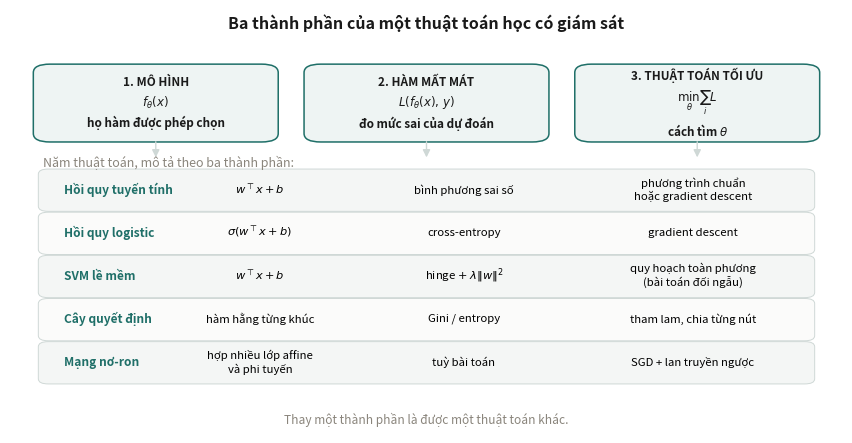

The script that saved this image: (Note: this script raises an exception after producing the figure.)
"""Các sơ đồ khái niệm cho giáo trình "Nền tảng học máy".

Đây là hình vẽ tay bằng matplotlib chứ không phải kết quả thí nghiệm, để trong mã
nguồn cho sửa được và cho khớp với chữ trong bài.

    python code/nentang/fig_diagrams.py
"""

import numpy as np
import matplotlib
matplotlib.use("Agg")
import matplotlib.pyplot as plt
from matplotlib.patches import FancyBboxPatch, FancyArrowPatch

OUT = "figs/"
plt.rcParams.update({"figure.dpi": 150, "font.size": 9})
C_MAIN, C_WARN, C_BAD, C_DIM = "#1f6f68", "#b8860b", "#b0413e", "#8a857c"
C_SOFT, C_LINE = "#eef4f3", "#cfd8d6"


def hop(ax, x, y, w, h, text, fc=C_SOFT, ec=C_MAIN, fs=8.5, weight="normal", tc="#1a1a1a"):
    ax.add_patch(FancyBboxPatch((x, y), w, h, boxstyle="round,pad=0.012,rounding_size=0.02",
                                facecolor=fc, edgecolor=ec, linewidth=1.1))
    ax.text(x + w / 2, y + h / 2, text, ha="center", va="center",
            fontsize=fs, color=tc, weight=weight, linespacing=1.45)


def mui_ten(ax, p0, p1, color=C_DIM, lw=1.1, style="-|>"):
    ax.add_patch(FancyArrowPatch(p0, p1, arrowstyle=style, mutation_scale=11,
                                 color=color, linewidth=lw,
                                 shrinkA=2, shrinkB=2))


# ---------------------------------------------------------------------
# Hình 1 — Ba thành phần của mọi thuật toán học có giám sát
# ---------------------------------------------------------------------
fig, ax = plt.subplots(figsize=(8.6, 4.5))
ax.set_xlim(0, 1); ax.set_ylim(0, 1); ax.axis("off")

ax.text(.5, .955, "Ba thành phần của một thuật toán học có giám sát",
        ha="center", fontsize=11.5, weight="bold", color="#1a1a1a")

hop(ax, .04, .70, .27, .16,
    "1. MÔ HÌNH\n$f_\\theta(x)$\nhọ hàm được phép chọn", fs=8.5, weight="bold")
hop(ax, .365, .70, .27, .16,
    "2. HÀM MẤT MÁT\n$L(f_\\theta(x),\\, y)$\nđo mức sai của dự đoán", fs=8.5, weight="bold")
hop(ax, .69, .70, .27, .16,
    "3. THUẬT TOÁN TỐI ƯU\n$\\min_\\theta \\sum_i L$\ncách tìm $\\theta$", fs=8.5, weight="bold")

vd = [("Hồi quy tuyến tính", "$w^\\top x + b$", "bình phương sai số",
       "phương trình chuẩn\nhoặc gradient descent"),
      ("Hồi quy logistic", "$\\sigma(w^\\top x + b)$", "cross-entropy", "gradient descent"),
      ("SVM lề mềm", "$w^\\top x + b$", "hinge $+\\;\\lambda\\|w\\|^2$",
       "quy hoạch toàn phương\n(bài toán đối ngẫu)"),
      ("Cây quyết định", "hàm hằng từng khúc", "Gini / entropy",
       "tham lam, chia từng nút"),
      ("Mạng nơ-ron", "hợp nhiều lớp affine\nvà phi tuyến", "tuỳ bài toán",
       "SGD + lan truyền ngược")]

y0, dy = .575, .102
ax.text(.04, y0 + .055, "Năm thuật toán, mô tả theo ba thành phần:", fontsize=9,
        color=C_DIM, style="italic")
for i, (ten, mh, mm, tu) in enumerate(vd):
    y = y0 - i * dy
    ax.add_patch(FancyBboxPatch((.04, y - .045), .92, .088,
                                boxstyle="round,pad=0.006,rounding_size=0.012",
                                facecolor="#fbfbfa" if i % 2 else "#f4f6f5",
                                edgecolor=C_LINE, linewidth=.7))
    ax.text(.065, y, ten, fontsize=8.6, weight="bold", va="center", color=C_MAIN)
    ax.text(.30, y, mh, fontsize=8.2, va="center", ha="center")
    ax.text(.545, y, mm, fontsize=8.2, va="center", ha="center")
    ax.text(.82, y, tu, fontsize=8.2, va="center", ha="center", linespacing=1.3)

for x in (.175, .50, .825):
    mui_ten(ax, (x, .695), (x, .645), color=C_LINE, lw=1.0)

ax.text(.5, .022,
        "Thay một thành phần là được một thuật toán khác.",
        ha="center", fontsize=8.6, color=C_DIM, style="italic", linespacing=1.5)
fig.tight_layout(); fig.savefig(OUT + "nt01_bando.png"); plt.close(fig)


# ---------------------------------------------------------------------
# Hình 5 — Bốn hàm mất mát cho phân loại: chúng đều thay cho mất mát 0–1
# ---------------------------------------------------------------------
fig, ax = plt.subplots(1, 2, figsize=(8.8, 3.3))
m = np.linspace(-3, 3, 600)

loss = [("mất mát 0–1", np.where(m <= 0, 1.0, 0.0), "k", 2.0, "-"),
        ("perceptron: $\\max(0, -m)$", np.maximum(0, -m), C_WARN, 1.6, "-"),
        ("hinge (SVM): $\\max(0, 1-m)$", np.maximum(0, 1 - m), C_BAD, 1.6, "-"),
        ("logistic: $\\log_2(1+e^{-m})$", np.log2(1 + np.exp(-m)), C_MAIN, 1.6, "-")]
for lab, v, c, lw, ls in loss:
    ax[0].plot(m, v, label=lab, color=c, lw=lw, ls=ls)
ax[0].set_xlabel("lề $m = y\\,(w^\\top x + b)$")
ax[0].set_ylabel("mất mát")
ax[0].set_ylim(-.1, 3.1); ax[0].axvline(0, color=C_LINE, lw=.9)
ax[0].grid(alpha=.25)
ax[0].legend(frameon=False, fontsize=7.6, loc="upper right")
ax[0].set_title("Các hàm mất mát theo lề", fontsize=9)
ax[0].spines[["top", "right"]].set_visible(False)

ax[1].axis("off")
ax[1].set_xlim(0, 1); ax[1].set_ylim(0, 1)
rows = [("mất mát 0–1", "không lồi, đạo hàm bằng 0", "không dùng gradient được"),
        ("perceptron", "lồi, bằng 0 khi $m \\geq 0$", "dừng khi vừa phân loại đúng"),
        ("hinge", "lồi, bằng 0 khi $m \\geq 1$", "đòi hỏi lề, nghiệm thưa"),
        ("logistic", "lồi, trơn, luôn dương", "cho ra xác suất")]
ax[1].text(.5, .93, "Tính chất và hệ quả", ha="center", fontsize=10, weight="bold")
for i, (a, b, c) in enumerate(rows):
    y = .78 - i * .168
    ax[1].add_patch(FancyBboxPatch((.02, y - .065), .96, .13,
                                   boxstyle="round,pad=0.008,rounding_size=0.02",
                                   facecolor="#fbfbfa" if i % 2 else "#f4f6f5",
                                   edgecolor=C_LINE, linewidth=.7))
    ax[1].text(.06, y + .028, a, fontsize=8.6, weight="bold", color=C_MAIN, va="center")
    ax[1].text(.06, y - .03, b, fontsize=7.9, color="#333", va="center")
    ax[1].text(.96, y, c, fontsize=7.9, color=C_DIM, va="center", ha="right", style="italic")
ax[1].text(.5, .075,
           "Hinge và logistic (log cơ số 2) là chặn trên của mất mát 0–1;\n"
           "mất mát perceptron thì không, vì bằng 0 tại $m = 0$.",
           ha="center", fontsize=8.2, color=C_DIM, style="italic", linespacing=1.5)
fig.tight_layout(); fig.savefig(OUT + "nt05_matmat.png"); plt.close(fig)


# ---------------------------------------------------------------------
# Hình 13 — Sáu giáo trình của lộ trình kỹ sư AI và thứ tự đọc
# ---------------------------------------------------------------------
fig, ax = plt.subplots(figsize=(11.2, 5.6))
ax.set_xlim(0, 1); ax.set_ylim(0, 1); ax.axis("off")
ax.text(.5, .965, "Lộ trình sáu giáo trình", ha="center", fontsize=12.5, weight="bold")

phan = [
    ("1 · Nền tảng", C_MAIN,
     ["Đại số tuyến tính, xác suất", "Hồi quy, phân loại", "Gradient descent",
      "Đánh giá, regularization", "Tối ưu lồi, SVM", "PCA, K-means, gợi ý"]),
    ("2 · Học sâu", "#2f6f9f",
     ["Độ chệch – phương sai", "Cây, học tập hợp", "MLP, lan truyền ngược",
      "Khởi tạo, chuẩn hoá", "CNN, RNN", "Transformer, giải mã"]),
    ("3 · Biểu diễn & Căn chỉnh", "#b5651d",
     ["Embedding", "Học chuyển giao, LoRA", "VAE, GAN, khuếch tán",
      "Học tăng cường", "RLHF", "DPO"]),
    ("4 · Ứng dụng LLM", "#b0413e",
     ["Prompt, ngữ cảnh", "Chọn, triển khai mô hình", "Tìm kiếm vector",
      "RAG", "Agent, MCP", "Đánh giá, an toàn"]),
    ("5 · Quantization", "#8a5fa8",
     ["Biểu diễn số", "Affine quantization", "Suy luận số nguyên",
      "PTQ, QAT", "GPTQ, AWQ", "KV cache"]),
    ("6 · MLOps", C_WARN,
     ["Nợ kỹ thuật", "Dữ liệu, kiểm thử", "Phục vụ, ra mắt",
      "Giám sát, dịch chuyển", "Huấn luyện lại", "LLMOps"]),
]
W, G = .148, .0184
x0 = (1 - (6 * W + 5 * G)) / 2
for k, (ten, col, muc) in enumerate(phan):
    x = x0 + k * (W + G)
    ax.add_patch(FancyBboxPatch((x, .33), W, .55,
                                boxstyle="round,pad=0.006,rounding_size=0.018",
                                facecolor="#fcfcfb", edgecolor=col, linewidth=1.4))
    ax.add_patch(FancyBboxPatch((x, .785), W, .095,
                                boxstyle="round,pad=0.006,rounding_size=0.018",
                                facecolor=col, edgecolor=col, linewidth=1.4))
    ax.text(x + W / 2, .832, ten, ha="center", va="center", fontsize=7.9,
            weight="bold", color="white")
    for i, m_ in enumerate(muc):
        ax.text(x + .01, .705 - i * .066, "· " + m_, fontsize=6.9, va="center", color="#2a2a2a")
    if k < 5:
        mui_ten(ax, (x + W + .001, .56), (x + W + G - .001, .56), color="#6b7a78", lw=1.6)

# ba chặng lớn bên dưới
chang = [(0, 1, "Kiến thức nền", C_MAIN), (2, 3, "Mô hình ngôn ngữ và ứng dụng", "#b0413e"),
         (4, 5, "Tối ưu và vận hành", C_WARN)]
for a_, b_, ten, col in chang:
    xa = x0 + a_ * (W + G); xb = x0 + b_ * (W + G) + W
    ax.plot([xa + .004, xb - .004], [.285, .285], color=col, lw=2.2, solid_capstyle="round")
    ax.text((xa + xb) / 2, .245, ten, ha="center", va="center", fontsize=8.6, color=col, weight="bold")

ax.text(.5, .12,
        "Giáo trình 1 và 2 là kiến thức nền mà roadmap AI Engineer giả định người học đã có; giáo trình 3 và 4 đi theo\n"
        "các chặng của roadmap từ cách mô hình ngôn ngữ được huấn luyện tới cách xây ứng dụng trên nó; giáo trình 5 và 6\n"
        "trình bày cách làm mô hình chạy hiệu quả và vận hành ổn định trong sản xuất.",
        ha="center", fontsize=7.9, color="#333", linespacing=1.6)
fig.tight_layout(); fig.savefig(OUT + "nt13_mach.png"); plt.close(fig)

print("Da luu 3 hinh: nt01_bando, nt05_matmat, nt13_mach")
